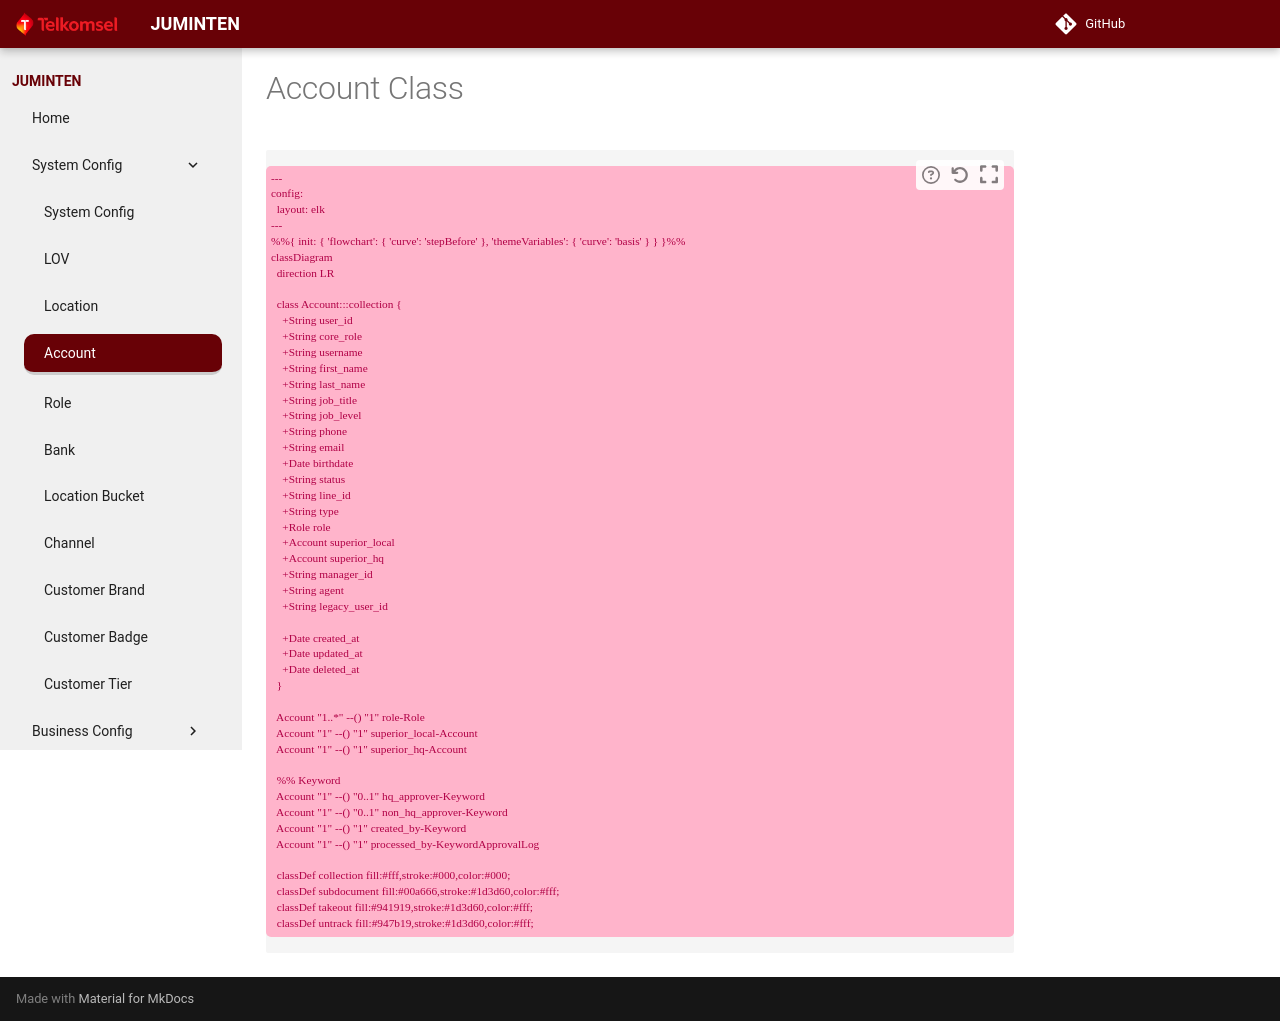

repository: theycantrevealus/juminten · page: schema/account/index.html · generator: mkdocs

# Account Class

```mermaid
---
config:
  layout: elk
---
%%{ init: { 'flowchart': { 'curve': 'stepBefore' }, 'themeVariables': { 'curve': 'basis' } } }%%
classDiagram
  direction LR

  class Account:::collection {
    +String user_id
    +String core_role
    +String username
    +String first_name
    +String last_name
    +String job_title
    +String job_level
    +String phone
    +String email
    +Date birthdate
    +String status
    +String line_id
    +String type
    +Role role
    +Account superior_local
    +Account superior_hq
    +String manager_id
    +String agent
    +String legacy_user_id

    +Date created_at
    +Date updated_at
    +Date deleted_at
  }

  Account "1..*" --() "1" role-Role
  Account "1" --() "1" superior_local-Account
  Account "1" --() "1" superior_hq-Account

  %% Keyword
  Account "1" --() "0..1" hq_approver-Keyword
  Account "1" --() "0..1" non_hq_approver-Keyword
  Account "1" --() "1" created_by-Keyword
  Account "1" --() "1" processed_by-KeywordApprovalLog

  classDef collection fill:#fff,stroke:#000,color:#000;
  classDef subdocument fill:#00a666,stroke:#1d3d60,color:#fff;
  classDef takeout fill:#941919,stroke:#1d3d60,color:#fff;
  classDef untrack fill:#947b19,stroke:#1d3d60,color:#fff;
```
